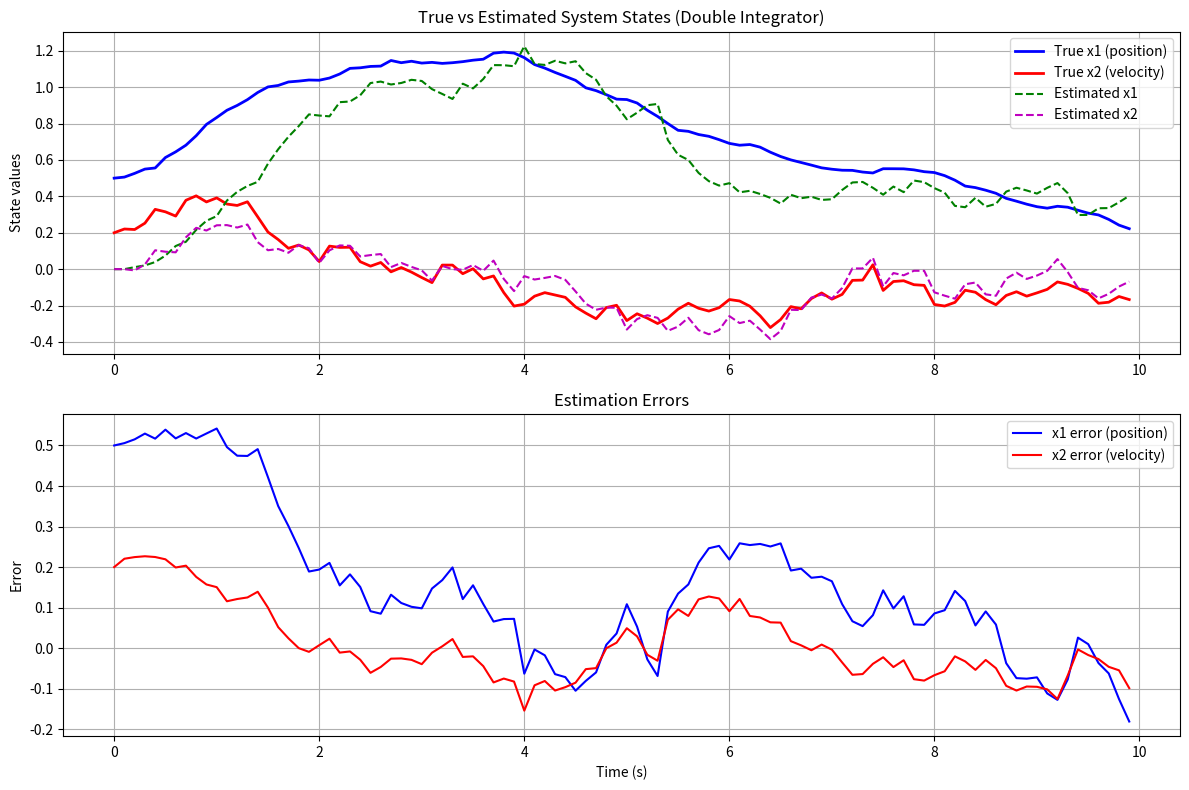

Source code (Python):
import numpy as np
import matplotlib.pyplot as plt
from scipy.linalg import solve_continuous_are

# Define system matrices
A = np.array([[0, 1], [0, 0]])  # State matrix (2x2)
B = np.array([[0], [1]])  # Input matrix (2x1)
C = np.array([[1, 0]])  # Output matrix (1x2)

# System parameters
Q = np.eye(2)  # State cost matrix (for LQR)
R_lqr = 1.0  # Input cost for LQR (scalar)

# Kalman filter parameters
Q_kf = np.eye(2) * 0.01  # Process noise covariance
R_kf = 0.1  # Measurement noise covariance (scalar)

dt = 0.1  # Time step
T = 10.0  # Simulation time
t = np.arange(0, T, dt)

# Generate random input
np.random.seed(42)
u = np.random.randn(len(t)) * 0.5  # Random input (1D array of scalars)

print("=" * 60)
print("DEBUGGING INFORMATION")
print("=" * 60)
print(f"A shape: {A.shape}")
print(f"B shape: {B.shape}")
print(f"C shape: {C.shape}")
print(f"Q shape: {Q.shape}")
print(f"Q_kf shape: {Q_kf.shape}")
print(f"u shape: {u.shape}")
print(f"t shape: {t.shape}")
print(f"dt: {dt}")

# First compute LQR gains for state feedback
P = solve_continuous_are(A, B, Q, R_lqr)
print(f"\nP shape (from ARE): {P.shape}")
print(f"P:\n{P}")

# For scalar R, use division instead of inverse
K = (1.0 / R_lqr) * (B.T @ P)
print(f"K shape: {K.shape}")
print(f"K: {K}")

# Compute Kalman filter gain (the correct way)
# Solve the continuous-time algebraic Riccati equation for estimation
P_kf = solve_continuous_are(A.T, C.T, Q_kf, R_kf)
print(f"\nP_kf shape (from ARE): {P_kf.shape}")
print(f"P_kf:\n{P_kf}")

# For scalar R_kf, use division instead of inverse
L = (P_kf @ C.T) * (1.0 / R_kf)  # Kalman gain (2x1)
print(f"L shape: {L.shape}")
print(f"L:\n{L}")

# Initial conditions
x = np.zeros((len(t), 2))  # True state
x_hat = np.zeros((len(t), 2))  # Estimated state
P_hat = np.zeros((len(t), 2, 2))  # Estimation error covariance

# Initial states
x[0] = np.array([0.5, 0.2])  # Non-zero initial true state
x_hat[0] = np.array([0, 0])  # Initial estimate
P_hat[0] = np.eye(2) * 0.1  # Initial covariance

print(f"\nx[0] shape: {x[0].shape}, value: {x[0]}")
print(f"x_hat[0] shape: {x_hat[0].shape}, value: {x_hat[0]}")
print(f"P_hat[0] shape: {P_hat[0].shape}")

print("\n" + "=" * 60)
print("STARTING SIMULATION")
print("=" * 60)

# Simulation
for i in range(1, len(t)):
    print(f"\n--- Time step {i}, t = {t[i]:.1f} ---")

    # True system dynamics with process noise
    # Create process noise as 1D array of length 2
    process_noise = np.random.randn(2) * 0.01
    print(f"process_noise shape: {process_noise.shape}, value: {process_noise}")

    # Get scalar input value
    u_scalar = u[i - 1]
    print(f"u_scalar: {u_scalar}")

    # Calculate x_dot = A*x + B*u
    print(f"x[i-1] shape: {x[i - 1].shape}, value: {x[i - 1]}")

    # Debug A @ x[i-1] - ensure it's 2D (2x1)
    Ax = A @ x[i - 1].reshape(-1, 1)  # Make it 2x1
    print(f"A @ x[i-1] shape: {Ax.shape}, value:\n{Ax}")

    # Debug B * u_scalar
    Bu = B * u_scalar  # This is 2x1
    print(f"B * u_scalar shape: {Bu.shape}, value:\n{Bu}")

    # Now add 2x1 matrices
    x_dot = Ax + Bu
    print(f"x_dot shape: {x_dot.shape}, value:\n{x_dot}")

    # Flatten to 1D for addition with x[i-1]
    x_dot_flat = x_dot.flatten()
    print(f"x_dot (flattened) shape: {x_dot_flat.shape}, value: {x_dot_flat}")

    # Debug each term
    print(f"x[i-1] shape: {x[i - 1].shape}")
    print(f"x_dot_flat * dt shape: {(x_dot_flat * dt).shape}")
    print(f"process_noise shape: {process_noise.shape}")

    # Now all terms should be (2,) shape
    x[i] = x[i - 1] + x_dot_flat * dt + process_noise
    print(f"x[{i}] = {x[i]}")

    # Only do first few steps for debugging
    if i >= 2:
        print("... continuing with full simulation")
        break

print("\n" + "=" * 60)
print("CONTINUING FULL SIMULATION")
print("=" * 60)

# Now continue the full simulation properly
for i in range(2, len(t)):
    # True system dynamics with process noise
    process_noise = np.random.randn(2) * 0.01
    u_scalar = u[i - 1]

    # Calculate x_dot = A*x + B*u
    Ax = A @ x[i - 1].reshape(-1, 1)
    Bu = B * u_scalar
    x_dot = (Ax + Bu).flatten()

    # Discrete-time update
    x[i] = x[i - 1] + x_dot * dt + process_noise

    # Measurement with noise
    measurement_noise = np.random.randn() * np.sqrt(R_kf)
    z = float(C @ x[i]) + measurement_noise

    # Kalman filter prediction step
    # State prediction
    Ax_hat = A @ x_hat[i - 1].reshape(-1, 1)
    x_hat_dot = (Ax_hat + B * u_scalar).flatten()
    x_pred = x_hat[i - 1] + x_hat_dot * dt

    # Covariance prediction
    P_pred = P_hat[i - 1] + (A @ P_hat[i - 1] + P_hat[i - 1] @ A.T + Q_kf) * dt

    # Kalman filter update step
    y_residual = z - float(C @ x_pred)
    S_scalar = float(C @ P_pred @ C.T) + R_kf
    K_kf = (P_pred @ C.T) * (1.0 / S_scalar)
    K_kf_1d = K_kf.flatten()
    x_hat[i] = x_pred + K_kf_1d * y_residual

    # Covariance update
    I = np.eye(2)
    KC = K_kf @ C
    P_hat[i] = (I - KC) @ P_pred @ (I - KC).T + (K_kf * R_kf) @ K_kf.T

# Plotting
plt.figure(figsize=(12, 8))

# True states vs Estimated states
plt.subplot(2, 1, 1)
plt.plot(t, x[:, 0], 'b-', label='True x1 (position)', linewidth=2)
plt.plot(t, x[:, 1], 'r-', label='True x2 (velocity)', linewidth=2)
plt.plot(t, x_hat[:, 0], 'g--', label='Estimated x1', linewidth=1.5)
plt.plot(t, x_hat[:, 1], 'm--', label='Estimated x2', linewidth=1.5)
plt.title('True vs Estimated System States (Double Integrator)')
plt.ylabel('State values')
plt.legend()
plt.grid(True)

# Estimation errors
plt.subplot(2, 1, 2)
plt.plot(t, x[:, 0] - x_hat[:, 0], 'b-', label='x1 error (position)', linewidth=1.5)
plt.plot(t, x[:, 1] - x_hat[:, 1], 'r-', label='x2 error (velocity)', linewidth=1.5)
plt.title('Estimation Errors')
plt.xlabel('Time (s)')
plt.ylabel('Error')
plt.legend()
plt.grid(True)

plt.tight_layout()
plt.show()

# Print verification
print("=" * 60)
print("SIMULATION RESULTS")
print("=" * 60)
print(f"Final true state: {x[-1]}")
print(f"Final estimated state: {x_hat[-1]}")
print(f"Final estimation errors:")
print(f"Position error (x1): {x[-1, 0] - x_hat[-1, 0]:.6f}")
print(f"Velocity error (x2): {x[-1, 1] - x_hat[-1, 1]:.6f}")

# Calculate RMS errors
rms_error_x1 = np.sqrt(np.mean((x[:, 0] - x_hat[:, 0]) ** 2))
rms_error_x2 = np.sqrt(np.mean((x[:, 1] - x_hat[:, 1]) ** 2))
print(f"\nRMS Estimation Errors:")
print(f"Position (x1) RMS error: {rms_error_x1:.6f}")
print(f"Velocity (x2) RMS error: {rms_error_x2:.6f}")

print(f"\nKalman gain L:\n{L}")
print(f"LQR gain K: {K.flatten()}")
